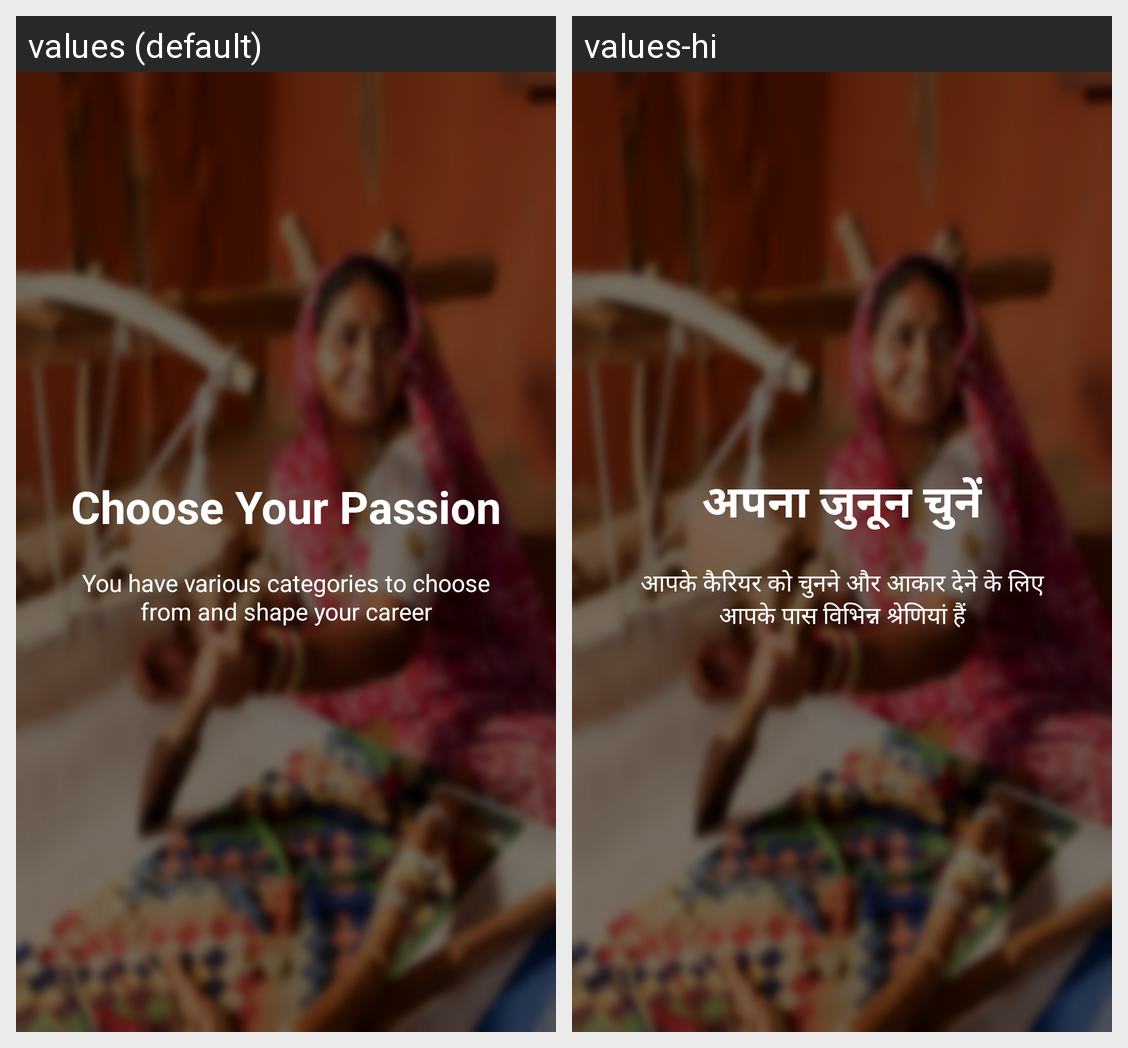

The Android screen above is rendered under two locales of the same app. Produce the string resources it draws, with the default and per-locale values.
Android screen res/layout/welcome_slide3.xml rendered under 2 locales, left to right: values (default), values-hi. Device: Nexus 5 (rendered at 1080×1920; each locale shown at half size, 540×960, under a caption strip naming it); theme AppTheme.
Strings drawn on this screen, with the default value and each locale's value (text and hints the layout hard-codes, and strings that could not be matched under every locale, appear in the picture but are not listed):

slide_3_title
  values: Choose Your Passion
  values-hi: अपना जुनून चुनें

slide_3_desc
  values: You have various categories to choose from and shape your career
  values-hi: आपके कैरियर को चुनने और आकार देने के लिए आपके पास विभिन्न श्रेणियां हैं
